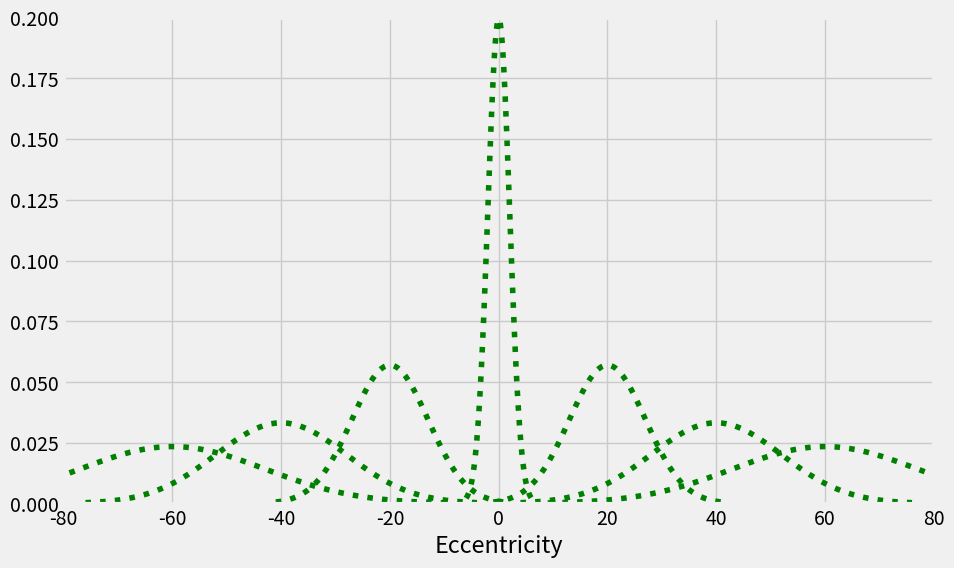

Reproduce this figure in Python.
# fixed_noise is the noise at the fovea.
fixed_noise = 2

# the noise parameter determines how much noise increases with eccentricity
noise_parameter = 0.25

import matplotlib.pyplot as plt
import matplotlib as mpl
import scipy.stats
import numpy as np

# set a style for the plots.

mpl.style.use('fivethirtyeight')

def plot_gaussian(mean,sigma,fmt,label):
    # plot a Gaussian distributed at 'mean' with standard deviation sigma.
    # fmt provides a string of line parameters (colour etc.) and 'label' is a label for the plotted line.
    x_min = mean-3*sigma
    x_max = mean+3*sigma
    x = np.linspace(x_min, x_max, 100)
    y = scipy.stats.norm.pdf(x,mean,abs(sigma))
    plt.xlim(-80,80)
    plt.ylim(0,0.2)
    plt.plot(x,y,fmt,label=label)



eccentricity = np.arange(-60,70,20)

plt.figure(figsize=(10,6))

for i in eccentricity:
    plot_gaussian(i, fixed_noise+abs(noise_parameter*i), 'g:',f'{i}')

x = plt.xlabel('Eccentricity')